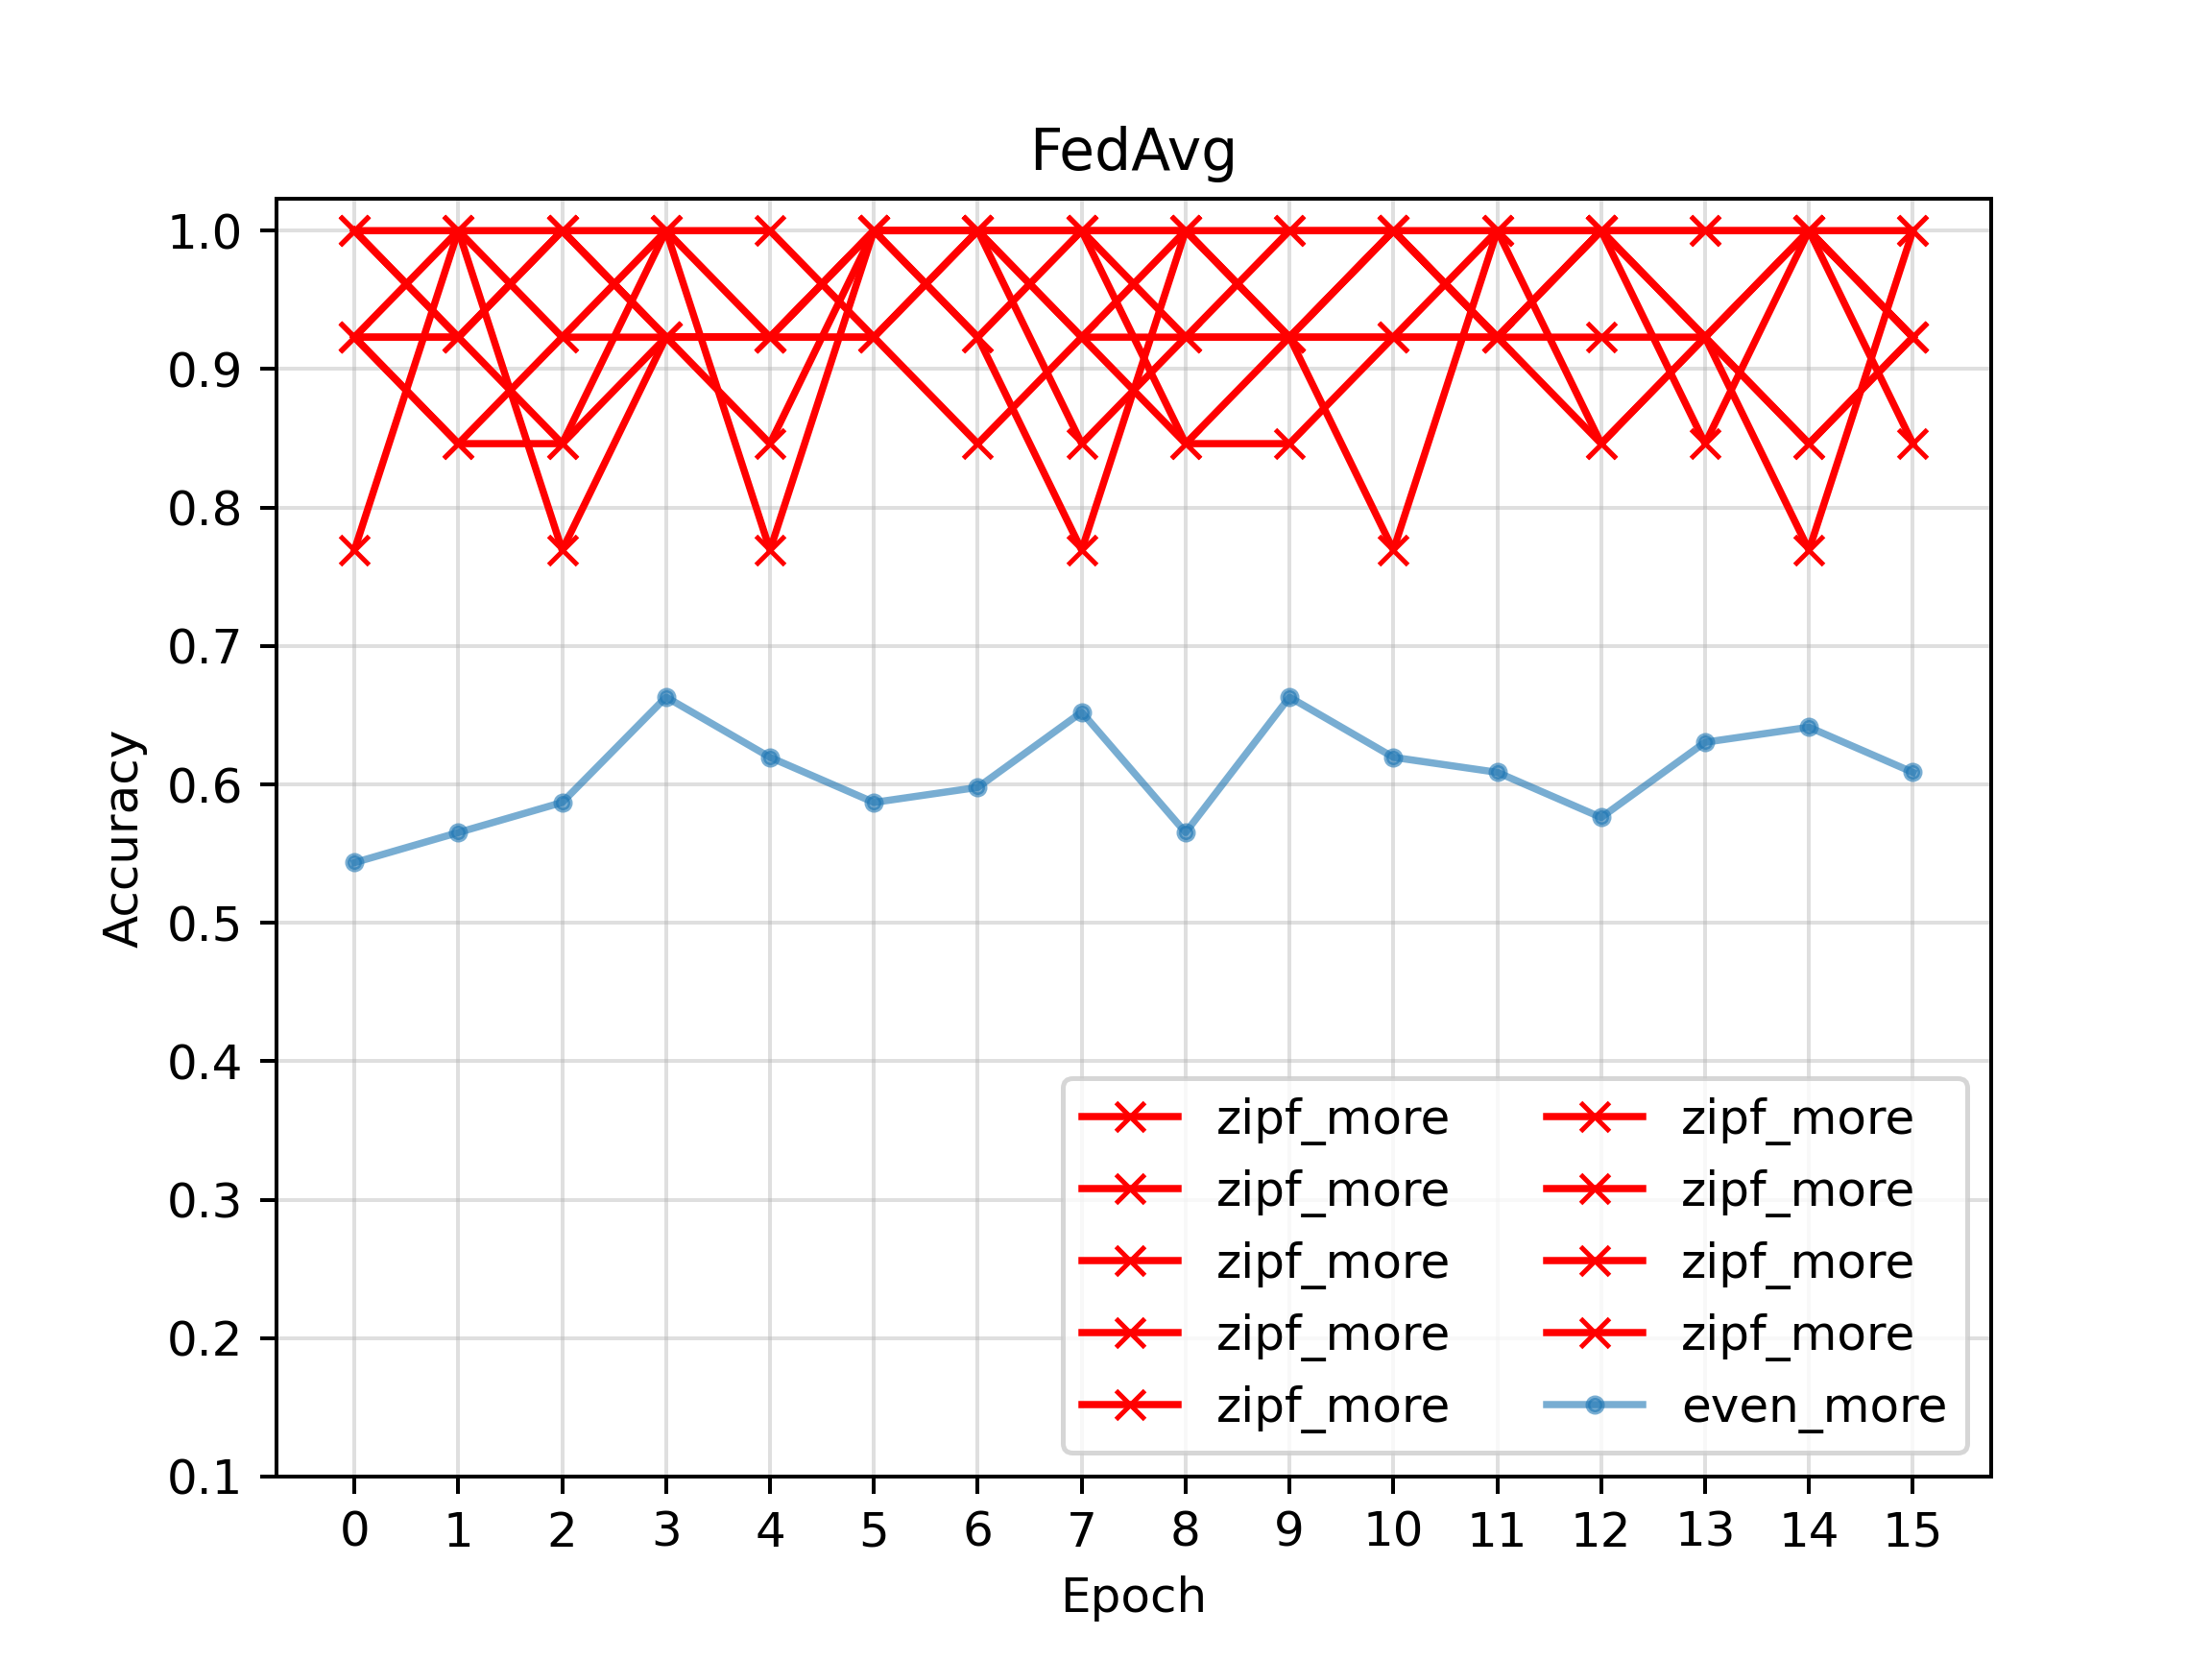

Data behind this chart, as committed beside it:
port, train_count, test_count, label_dist, data_count, 0, 1, 2, 3, 4, 5, 6, 7, 8, 9, 10, 11, 12, 13, 14, 15
5001, 5973, 1013, zipf, more, 0.9231, 0.9231, 1.0, 0.9231, 0.8462, 1.0, 1.0, 1.0, 0.8462, 0.8462, 0.9231, 0.9231, 1.0, 1.0, 1.0, 0.9231
5002, 5973, 1013, zipf, more, 0.9231, 1.0, 1.0, 0.9231, 0.9231, 1.0, 1.0, 1.0, 1.0, 0.9231, 0.9231, 0.9231, 1.0, 0.9231, 1.0, 0.9231
5003, 5973, 1013, zipf, more, 0.9231, 0.9231, 1.0, 1.0, 0.7692, 1.0, 0.9231, 0.7692, 1.0, 0.9231, 0.9231, 1.0, 1.0, 1.0, 1.0, 1.0
5004, 5973, 1013, zipf, more, 0.9231, 0.8462, 0.8462, 0.9231, 0.9231, 1.0, 0.9231, 1.0, 0.9231, 0.9231, 0.7692, 1.0, 1.0, 0.9231, 0.7692, 1.0
5005, 5973, 1013, zipf, more, 0.7692, 1.0, 0.9231, 0.9231, 0.9231, 0.9231, 1.0, 0.8462, 0.9231, 0.9231, 1.0, 1.0, 0.8462, 0.9231, 0.8462, 0.9231
5006, 5973, 1013, zipf, more, 1.0, 1.0, 0.7692, 0.9231, 0.9231, 1.0, 1.0, 0.9231, 1.0, 0.9231, 1.0, 0.9231, 0.9231, 0.9231, 1.0, 0.8462
5007, 5973, 1013, zipf, more, 1.0, 0.9231, 1.0, 0.9231, 0.9231, 0.9231, 1.0, 1.0, 1.0, 1.0, 1.0, 0.9231, 0.8462, 0.9231, 0.8462, 0.9231
5008, 5973, 1013, zipf, more, 0.9231, 0.8462, 0.9231, 1.0, 0.9231, 1.0, 1.0, 0.9231, 0.9231, 1.0, 1.0, 0.9231, 1.0, 0.8462, 1.0, 0.9231
5009, 5973, 1013, zipf, more, 1.0, 0.9231, 0.8462, 1.0, 1.0, 0.9231, 0.8462, 0.9231, 0.8462, 0.9231, 1.0, 0.9231, 1.0, 0.9231, 1.0, 0.9231
5010, 5952, 992, even, more, 0.5435, 0.5652, 0.587, 0.663, 0.6196, 0.587, 0.5978, 0.6522, 0.5652, 0.663, 0.6196, 0.6087, 0.5761, 0.6304, 0.6413, 0.6087
